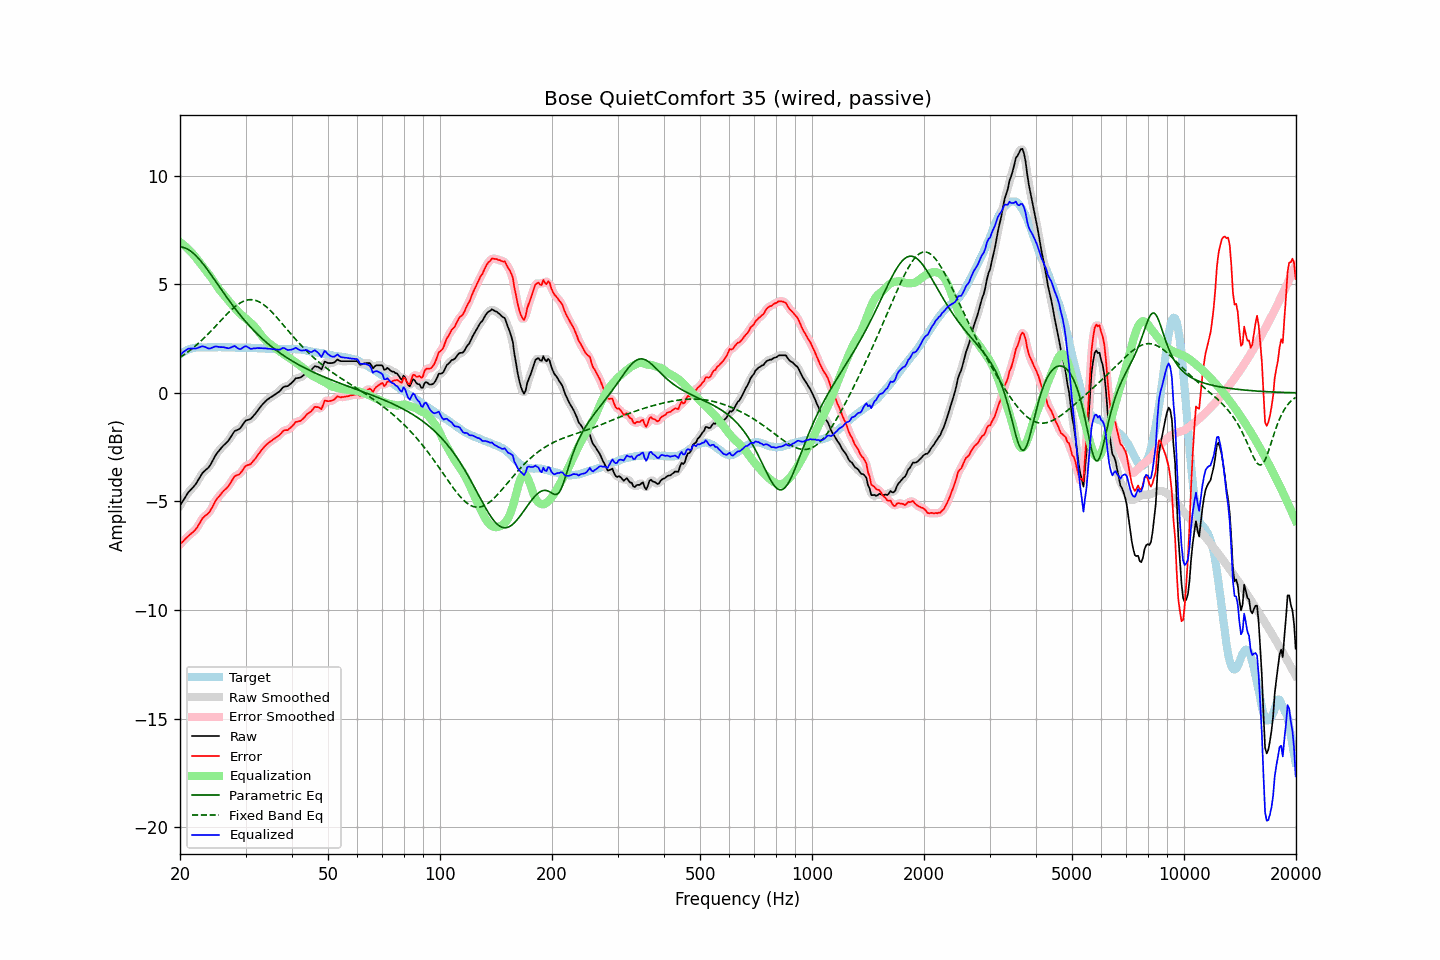

The table this chart was drawn from, first rows:
frequency, raw, error, smoothed, error_smoothed, equalization, parametric_eq, fixed_band_eq, equalized_raw, equalized_smoothed, target
20.00, -5.20, -6.98, -5.20, -6.98, 6.95, 6.72, 1.64, 1.75, 1.75, 1.78
20.20, -5.08, -6.91, -5.07, -6.90, 6.89, 6.72, 1.68, 1.82, 1.82, 1.83
20.40, -4.96, -6.83, -4.95, -6.83, 6.83, 6.70, 1.73, 1.88, 1.88, 1.88
20.61, -4.84, -6.75, -4.83, -6.75, 6.77, 6.68, 1.78, 1.93, 1.94, 1.91
20.81, -4.72, -6.67, -4.71, -6.67, 6.70, 6.65, 1.84, 1.99, 1.99, 1.96
21.02, -4.60, -6.60, -4.61, -6.60, 6.63, 6.61, 1.89, 2.04, 2.02, 2.00
21.23, -4.52, -6.54, -4.51, -6.54, 6.56, 6.56, 1.95, 2.04, 2.04, 2.02
21.44, -4.44, -6.47, -4.43, -6.48, 6.48, 6.51, 2.01, 2.04, 2.04, 2.04
21.66, -4.36, -6.42, -4.36, -6.42, 6.40, 6.45, 2.07, 2.04, 2.04, 2.06
21.87, -4.28, -6.34, -4.27, -6.35, 6.32, 6.39, 2.13, 2.04, 2.04, 2.07
22.09, -4.18, -6.26, -4.17, -6.26, 6.22, 6.31, 2.19, 2.05, 2.05, 2.09
22.31, -4.05, -6.15, -4.06, -6.15, 6.13, 6.24, 2.25, 2.07, 2.07, 2.10
22.54, -3.93, -6.03, -3.93, -6.03, 6.03, 6.15, 2.32, 2.10, 2.10, 2.10
22.76, -3.81, -5.90, -3.81, -5.90, 5.93, 6.07, 2.39, 2.13, 2.13, 2.10
22.99, -3.69, -5.78, -3.70, -5.79, 5.84, 5.98, 2.46, 2.15, 2.14, 2.09
23.22, -3.62, -5.71, -3.61, -5.70, 5.75, 5.88, 2.53, 2.13, 2.13, 2.09
23.45, -3.55, -5.64, -3.55, -5.64, 5.65, 5.78, 2.60, 2.10, 2.10, 2.09
23.69, -3.49, -5.59, -3.49, -5.58, 5.55, 5.68, 2.68, 2.07, 2.07, 2.10
23.92, -3.42, -5.51, -3.41, -5.50, 5.46, 5.58, 2.75, 2.04, 2.05, 2.10
24.16, -3.31, -5.40, -3.30, -5.40, 5.35, 5.48, 2.83, 2.05, 2.05, 2.10
24.40, -3.16, -5.27, -3.17, -5.27, 5.25, 5.37, 2.90, 2.09, 2.08, 2.11
24.65, -3.03, -5.13, -3.03, -5.13, 5.14, 5.26, 2.98, 2.11, 2.11, 2.10
24.89, -2.88, -4.98, -2.89, -4.99, 5.03, 5.16, 3.06, 2.14, 2.13, 2.10
25.14, -2.78, -4.87, -2.78, -4.88, 4.91, 5.05, 3.14, 2.14, 2.13, 2.10
25.39, -2.69, -4.79, -2.68, -4.79, 4.80, 4.94, 3.22, 2.12, 2.12, 2.11
25.65, -2.60, -4.71, -2.59, -4.70, 4.71, 4.84, 3.30, 2.11, 2.11, 2.11
25.91, -2.51, -4.61, -2.51, -4.61, 4.62, 4.73, 3.38, 2.11, 2.11, 2.10
26.16, -2.43, -4.52, -2.43, -4.53, 4.53, 4.62, 3.46, 2.11, 2.10, 2.10
26.43, -2.36, -4.46, -2.36, -4.46, 4.45, 4.52, 3.54, 2.09, 2.09, 2.10
26.69, -2.29, -4.39, -2.29, -4.38, 4.35, 4.41, 3.61, 2.07, 2.07, 2.10
26.96, -2.21, -4.31, -2.20, -4.30, 4.26, 4.31, 3.69, 2.05, 2.06, 2.10
27.23, -2.10, -4.20, -2.10, -4.19, 4.17, 4.21, 3.76, 2.07, 2.07, 2.10
27.50, -1.98, -4.08, -1.98, -4.07, 4.08, 4.11, 3.83, 2.11, 2.11, 2.10
27.77, -1.87, -3.95, -1.86, -3.95, 4.00, 4.01, 3.90, 2.14, 2.14, 2.09
28.05, -1.76, -3.85, -1.78, -3.86, 3.92, 3.91, 3.96, 2.16, 2.14, 2.09
28.33, -1.73, -3.81, -1.73, -3.81, 3.83, 3.81, 4.02, 2.11, 2.11, 2.08
28.62, -1.70, -3.78, -1.69, -3.77, 3.75, 3.72, 4.07, 2.05, 2.06, 2.08
28.90, -1.66, -3.75, -1.65, -3.73, 3.67, 3.63, 4.12, 2.02, 2.03, 2.09
29.19, -1.58, -3.66, -1.57, -3.65, 3.61, 3.53, 4.17, 2.03, 2.04, 2.08
29.48, -1.47, -3.55, -1.46, -3.55, 3.55, 3.44, 4.21, 2.08, 2.08, 2.09
29.78, -1.36, -3.44, -1.36, -3.45, 3.49, 3.36, 4.24, 2.13, 2.12, 2.08
30.08, -1.27, -3.36, -1.29, -3.37, 3.43, 3.27, 4.26, 2.16, 2.14, 2.09
30.38, -1.25, -3.33, -1.25, -3.33, 3.36, 3.19, 4.28, 2.11, 2.11, 2.08
30.68, -1.23, -3.31, -1.22, -3.30, 3.29, 3.10, 4.29, 2.07, 2.07, 2.08
30.99, -1.20, -3.28, -1.18, -3.26, 3.22, 3.02, 4.29, 2.03, 2.04, 2.08
31.30, -1.12, -3.19, -1.12, -3.19, 3.16, 2.95, 4.29, 2.04, 2.04, 2.07
31.61, -1.03, -3.10, -1.04, -3.11, 3.08, 2.87, 4.28, 2.06, 2.05, 2.07
31.93, -0.95, -3.02, -0.94, -3.01, 3.00, 2.79, 4.26, 2.05, 2.06, 2.07
32.24, -0.85, -2.90, -0.85, -2.91, 2.91, 2.72, 4.24, 2.07, 2.06, 2.06
32.57, -0.75, -2.81, -0.75, -2.81, 2.81, 2.65, 4.20, 2.06, 2.07, 2.06
32.89, -0.65, -2.70, -0.65, -2.70, 2.71, 2.58, 4.16, 2.07, 2.06, 2.06
33.22, -0.56, -2.61, -0.56, -2.61, 2.62, 2.51, 4.12, 2.06, 2.06, 2.05
33.55, -0.48, -2.52, -0.47, -2.52, 2.53, 2.44, 4.07, 2.05, 2.06, 2.05
33.89, -0.40, -2.44, -0.40, -2.44, 2.45, 2.37, 4.01, 2.05, 2.05, 2.04
34.23, -0.33, -2.37, -0.33, -2.37, 2.37, 2.31, 3.95, 2.05, 2.04, 2.04
34.57, -0.28, -2.31, -0.27, -2.30, 2.31, 2.25, 3.88, 2.03, 2.04, 2.03
34.92, -0.22, -2.25, -0.22, -2.25, 2.25, 2.19, 3.81, 2.03, 2.03, 2.03
35.27, -0.18, -2.20, -0.17, -2.20, 2.20, 2.13, 3.74, 2.02, 2.02, 2.02
35.62, -0.13, -2.15, -0.13, -2.15, 2.14, 2.07, 3.66, 2.01, 2.02, 2.02
35.97, -0.08, -2.09, -0.08, -2.09, 2.08, 2.01, 3.58, 2.01, 2.01, 2.02
... 635 more rows
